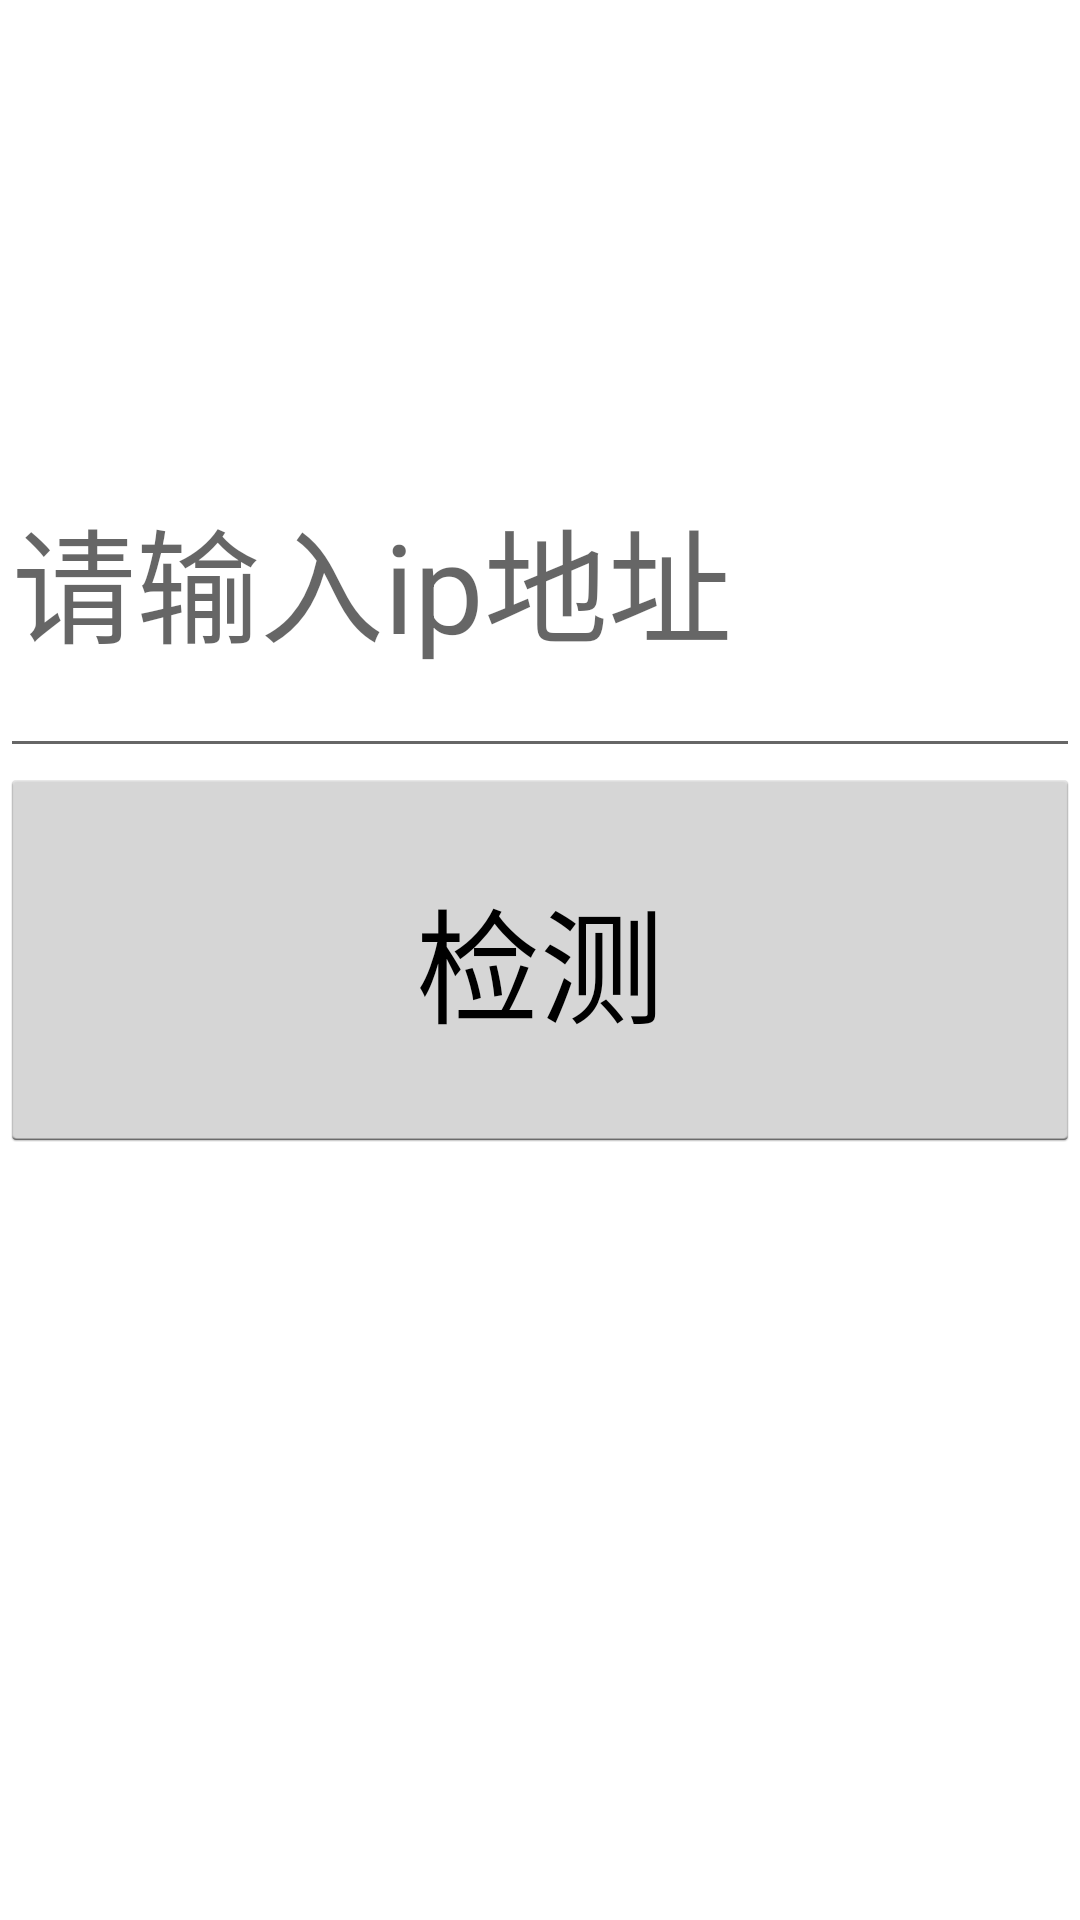

Layout XML and referenced resources for this Android screen:
<!-- AndroidManifest.xml: application theme AppTheme -->
<!-- res/layout/activity_srcakpwd.xml -->
<?xml version="1.0" encoding="utf-8"?>
<LinearLayout xmlns:android="http://schemas.android.com/apk/res/android"
    xmlns:app="http://schemas.android.com/apk/res-auto"
    xmlns:tools="http://schemas.android.com/tools"
    android:layout_width="match_parent"
    android:layout_height="match_parent"
    android:orientation="vertical"
    android:background="@drawable/bg"
    tools:context="com.hack.Srcakpwd">
    <ImageView
        android:layout_width="match_parent"
        android:layout_height="0dp"
        android:layout_weight="0.5"
        />
    <EditText
        android:id="@+id/ip"
        android:hint="请输入ip地址"
        android:layout_gravity="center"
        android:textSize="20pt"
        android:textColor="@color/black"
        android:layout_width="match_parent"
        android:layout_height="0dp"
        android:layout_weight="0.5"/>
    <Button
        android:id="@+id/check"
        style="@android:style/Widget.Holo.Light.Button"
        android:layout_width="match_parent"
        android:layout_height="0dp"
        android:layout_weight="0.5"
        android:elevation="0dp"
        android:text="检测"
        android:textSize="20pt" />
    <TextView
        android:id="@+id/result"
        android:layout_width="match_parent"
        android:textAlignment="center"
        android:layout_height="0dp"
        android:textColor="@color/black"
        android:layout_gravity="center_horizontal"
        android:textSize="10pt"
        android:layout_weight="1"/>
</LinearLayout>
<!-- resources referenced by this layout -->
<resources>
  <color name="black">@android:color/background_dark</color>
</resources>
